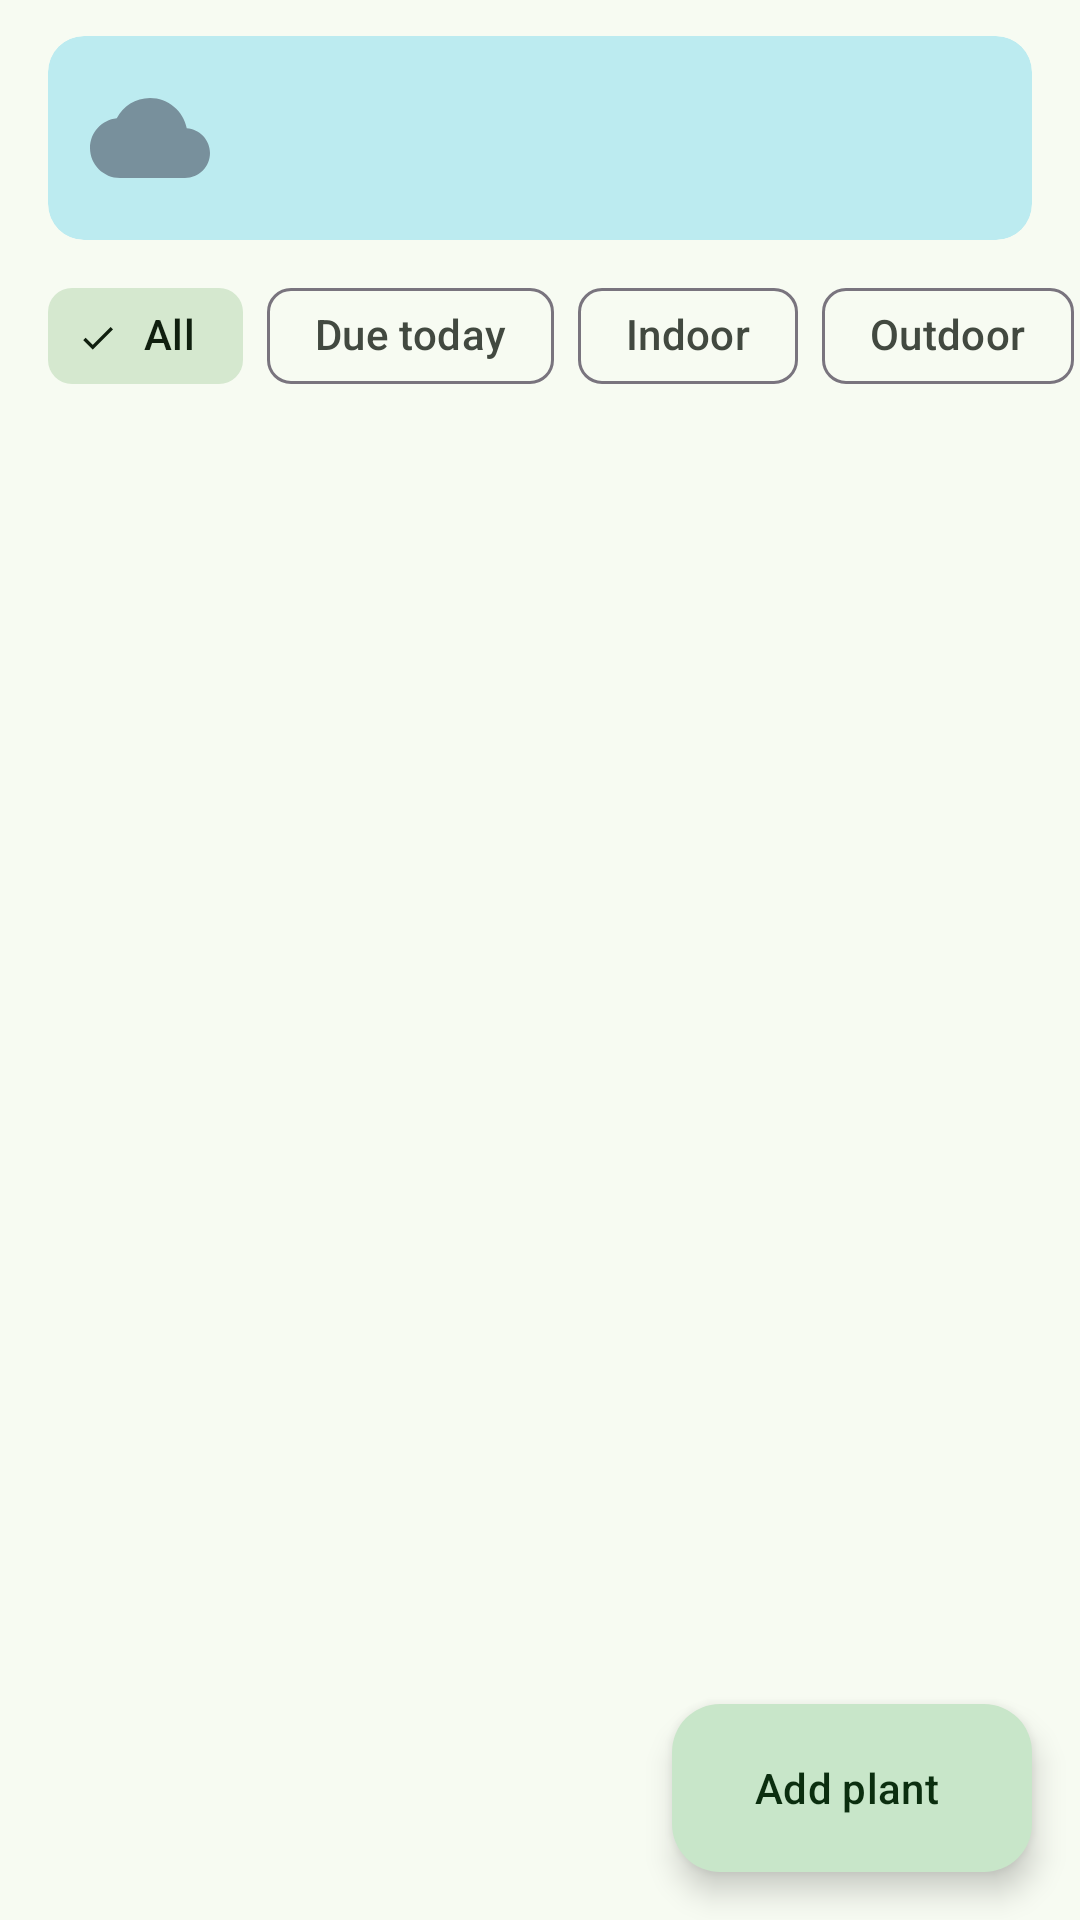

Android layout source for this screen:
<!-- AndroidManifest.xml: application theme Theme.PlantPal -->
<!-- res/layout/fragment_plants.xml -->
<?xml version="1.0" encoding="utf-8"?>
<androidx.coordinatorlayout.widget.CoordinatorLayout xmlns:android="http://schemas.android.com/apk/res/android"
    xmlns:app="http://schemas.android.com/apk/res-auto"
    xmlns:tools="http://schemas.android.com/tools"
    android:layout_width="match_parent"
    android:layout_height="match_parent">

    <LinearLayout
        android:layout_width="match_parent"
        android:layout_height="match_parent"
        android:orientation="vertical">

        
        <com.google.android.material.card.MaterialCardView
            android:id="@+id/weather_banner"
            style="?attr/materialCardViewFilledStyle"
            android:layout_width="match_parent"
            android:layout_height="wrap_content"
            android:layout_marginHorizontal="16dp"
            android:layout_marginTop="12dp"
            android:clickable="true"
            android:focusable="true"
            app:cardBackgroundColor="?attr/colorTertiaryContainer">

            <LinearLayout
                android:layout_width="match_parent"
                android:layout_height="wrap_content"
                android:gravity="center_vertical"
                android:orientation="horizontal"
                android:padding="14dp">

                <ImageView
                    android:id="@+id/weather_icon"
                    android:layout_width="40dp"
                    android:layout_height="40dp"
                    android:importantForAccessibility="no"
                    android:src="@drawable/ic_weather_cloudy" />

                <LinearLayout
                    android:layout_width="0dp"
                    android:layout_height="wrap_content"
                    android:layout_marginStart="14dp"
                    android:layout_weight="1"
                    android:orientation="vertical">

                    <TextView
                        android:id="@+id/weather_title"
                        android:layout_width="match_parent"
                        android:layout_height="wrap_content"
                        android:textAppearance="?attr/textAppearanceTitleSmall"
                        android:textColor="?attr/colorOnTertiaryContainer"
                        tools:text="Toronto · 12°C · Light rain" />

                    <TextView
                        android:id="@+id/weather_subtitle"
                        android:layout_width="match_parent"
                        android:layout_height="wrap_content"
                        android:layout_marginTop="2dp"
                        android:textAppearance="?attr/textAppearanceBodySmall"
                        android:textColor="?attr/colorOnTertiaryContainer"
                        tools:text="7.2 mm of rain today. Outdoor plants can skip watering." />
                </LinearLayout>
            </LinearLayout>
        </com.google.android.material.card.MaterialCardView>

        
        <HorizontalScrollView
            android:layout_width="match_parent"
            android:layout_height="wrap_content"
            android:layout_marginTop="8dp"
            android:scrollbars="none">

            <com.google.android.material.chip.ChipGroup
                android:id="@+id/filter_chips"
                android:layout_width="wrap_content"
                android:layout_height="wrap_content"
                android:paddingHorizontal="16dp"
                app:checkedChip="@+id/chip_all"
                app:selectionRequired="true"
                app:singleLine="true"
                app:singleSelection="true">

                <com.google.android.material.chip.Chip
                    android:id="@+id/chip_all"
                    style="@style/Widget.Material3.Chip.Filter"
                    android:layout_width="wrap_content"
                    android:layout_height="wrap_content"
                    android:text="@string/filter_all" />

                <com.google.android.material.chip.Chip
                    android:id="@+id/chip_due"
                    style="@style/Widget.Material3.Chip.Filter"
                    android:layout_width="wrap_content"
                    android:layout_height="wrap_content"
                    android:text="@string/filter_due" />

                <com.google.android.material.chip.Chip
                    android:id="@+id/chip_indoor"
                    style="@style/Widget.Material3.Chip.Filter"
                    android:layout_width="wrap_content"
                    android:layout_height="wrap_content"
                    android:text="@string/indoor" />

                <com.google.android.material.chip.Chip
                    android:id="@+id/chip_outdoor"
                    style="@style/Widget.Material3.Chip.Filter"
                    android:layout_width="wrap_content"
                    android:layout_height="wrap_content"
                    android:text="@string/outdoor" />
            </com.google.android.material.chip.ChipGroup>
        </HorizontalScrollView>

        <TextView
            android:id="@+id/summary_text"
            android:layout_width="match_parent"
            android:layout_height="wrap_content"
            android:layout_marginHorizontal="20dp"
            android:layout_marginTop="4dp"
            android:textAppearance="?attr/textAppearanceLabelLarge"
            android:textColor="?attr/colorOnSurfaceVariant"
            tools:text="5 plants · 2 need water" />

        <FrameLayout
            android:layout_width="match_parent"
            android:layout_height="0dp"
            android:layout_weight="1">

            
            <androidx.recyclerview.widget.RecyclerView
                android:id="@+id/plant_list"
                android:layout_width="match_parent"
                android:layout_height="match_parent"
                android:clipToPadding="false"
                android:paddingHorizontal="12dp"
                android:paddingTop="4dp"
                android:paddingBottom="88dp"
                app:layoutManager="androidx.recyclerview.widget.LinearLayoutManager"
                tools:listitem="@layout/item_plant" />

            <TextView
                android:id="@+id/empty_view"
                android:layout_width="wrap_content"
                android:layout_height="wrap_content"
                android:layout_gravity="center"
                android:gravity="center"
                android:padding="32dp"
                android:text="@string/empty_no_plants"
                android:textAppearance="?attr/textAppearanceBodyLarge"
                android:textColor="?attr/colorOnSurfaceVariant"
                android:visibility="gone" />
        </FrameLayout>
    </LinearLayout>

    
    <com.google.android.material.floatingactionbutton.ExtendedFloatingActionButton
        android:id="@+id/fab_add"
        android:layout_width="wrap_content"
        android:layout_height="wrap_content"
        android:layout_gravity="bottom|end"
        android:layout_margin="16dp"
        android:text="@string/add_plant"
        app:icon="@drawable/ic_add" />
</androidx.coordinatorlayout.widget.CoordinatorLayout>
<!-- res/layout/item_plant.xml (included above) -->
<?xml version="1.0" encoding="utf-8"?>
<com.google.android.material.card.MaterialCardView xmlns:android="http://schemas.android.com/apk/res/android"
    xmlns:app="http://schemas.android.com/apk/res-auto"
    xmlns:tools="http://schemas.android.com/tools"
    style="?attr/materialCardViewElevatedStyle"
    android:layout_width="match_parent"
    android:layout_height="wrap_content"
    android:layout_margin="4dp"
    android:clickable="true"
    android:focusable="true">

    <LinearLayout
        android:layout_width="match_parent"
        android:layout_height="wrap_content"
        android:gravity="center_vertical"
        android:orientation="horizontal"
        android:padding="12dp">

        <com.google.android.material.imageview.ShapeableImageView
            android:id="@+id/plant_photo"
            android:layout_width="64dp"
            android:layout_height="64dp"
            android:background="@drawable/bg_photo"
            android:contentDescription="@string/cd_plant_photo"
            android:padding="0dp"
            android:scaleType="centerCrop"
            android:src="@drawable/plant_generic"
            app:shapeAppearanceOverlay="@style/ShapeAppearance.Material3.Corner.Medium" />

        <LinearLayout
            android:layout_width="0dp"
            android:layout_height="wrap_content"
            android:layout_marginStart="14dp"
            android:layout_weight="1"
            android:orientation="vertical">

            <TextView
                android:id="@+id/plant_name"
                android:layout_width="match_parent"
                android:layout_height="wrap_content"
                android:ellipsize="end"
                android:maxLines="1"
                android:textAppearance="?attr/textAppearanceTitleMedium"
                tools:text="Monstera" />

            <TextView
                android:id="@+id/plant_meta"
                android:layout_width="match_parent"
                android:layout_height="wrap_content"
                android:textAppearance="?attr/textAppearanceBodySmall"
                android:textColor="?attr/colorOnSurfaceVariant"
                tools:text="Indoor · every 7 days" />

            <TextView
                android:id="@+id/status_badge"
                style="@style/PlantPal.Badge"
                android:layout_width="wrap_content"
                android:layout_height="wrap_content"
                android:layout_marginTop="6dp"
                tools:text="Due today" />
        </LinearLayout>

        <com.google.android.material.button.MaterialButton
            android:id="@+id/water_button"
            style="@style/Widget.Material3.Button.TonalButton.Icon"
            android:layout_width="wrap_content"
            android:layout_height="wrap_content"
            android:layout_marginStart="8dp"
            android:text="@string/water"
            app:icon="@drawable/ic_water_drop" />
    </LinearLayout>
</com.google.android.material.card.MaterialCardView>
<!-- resources referenced by this layout -->
<resources>
  <!-- drawable bg_photo (drawable) -->
  <?xml version="1.0" encoding="utf-8"?>
  <shape xmlns:android="http://schemas.android.com/apk/res/android" android:shape="rectangle">
      <solid android:color="@color/green_container" />
  </shape>
  <!-- drawable ic_water_drop (drawable) -->
  <vector xmlns:android="http://schemas.android.com/apk/res/android"
      android:width="24dp"
      android:height="24dp"
      android:tint="?attr/colorPrimary"
      android:viewportWidth="24"
      android:viewportHeight="24">
      <path
          android:fillColor="@android:color/white"
          android:pathData="M12,2c-5.33,4.55 -8,8.48 -8,11.8c0,4.98 3.8,8.2 8,8.2s8,-3.22 8,-8.2C20,10.48 17.33,6.55 12,2z" />
  </vector>
  <!-- drawable ic_weather_cloudy (drawable) -->
  <vector xmlns:android="http://schemas.android.com/apk/res/android"
      android:width="24dp"
      android:height="24dp"
      android:tint="#78909C"
      android:viewportWidth="24"
      android:viewportHeight="24">
      <path
          android:fillColor="@android:color/white"
          android:pathData="M19.35,10.04C18.67,6.59 15.64,4 12,4 9.11,4 6.6,5.64 5.35,8.04 2.34,8.36 0,10.91 0,14c0,3.31 2.69,6 6,6h13c2.76,0 5,-2.24 5,-5 0,-2.64 -2.05,-4.78 -4.65,-4.96z" />
  </vector>
  <!-- drawable plant_generic: vector/xml drawable (drawable, 4662 chars, omitted) -->
  <string name="add_plant">Add plant</string>
  <string name="cd_plant_photo">Plant photo</string>
  <string name="empty_no_plants">No plants yet.\nTap + to add your first plant.</string>
  <string name="filter_all">All</string>
  <string name="filter_due">Due today</string>
  <string name="indoor">Indoor</string>
  <string name="outdoor">Outdoor</string>
  <string name="water">Water</string>
  <style name="PlantPal.Badge" parent="">
          <item name="android:background">@drawable/bg_badge</item>
          <item name="android:paddingStart">10dp</item>
          <item name="android:paddingEnd">10dp</item>
          <item name="android:paddingTop">3dp</item>
          <item name="android:paddingBottom">3dp</item>
          <item name="android:textAppearance">?attr/textAppearanceLabelMedium</item>
      </style>
  <style name="Theme.PlantPal" parent="Theme.Material3.DayNight.NoActionBar">
          <item name="colorPrimary">@color/green_primary</item>
          <item name="colorOnPrimary">@color/green_on_primary</item>
          <item name="colorPrimaryContainer">@color/green_container</item>
          <item name="colorOnPrimaryContainer">@color/green_on_container</item>
          <item name="colorSecondary">@color/leaf_secondary</item>
          <item name="colorSecondaryContainer">@color/leaf_secondary_container</item>
          <item name="colorOnSecondaryContainer">@color/leaf_on_secondary_container</item>
          <item name="colorTertiary">@color/sky_tertiary</item>
          <item name="colorTertiaryContainer">@color/sky_tertiary_container</item>
          <item name="colorOnTertiaryContainer">@color/sky_on_tertiary_container</item>
          <item name="android:colorBackground">@color/surface</item>
          <item name="colorSurface">@color/surface</item>
          <item name="colorSurfaceContainer">@color/surface_container</item>
          <item name="colorOnSurface">@color/on_surface</item>
          <item name="colorOnSurfaceVariant">@color/on_surface_variant</item>
      </style>
  <color name="green_container">#C8E6C9</color>
  <color name="green_primary">#2E7D32</color>
  <color name="green_on_primary">#FFFFFF</color>
  <color name="green_on_container">#0B2E0F</color>
  <color name="leaf_secondary">#52634F</color>
  <color name="leaf_secondary_container">#D5E8CF</color>
  <color name="leaf_on_secondary_container">#101F0F</color>
  <color name="sky_tertiary">#38656A</color>
  <color name="sky_tertiary_container">#BCEBF0</color>
  <color name="sky_on_tertiary_container">#002023</color>
  <color name="surface">#F7FBF2</color>
  <color name="surface_container">#ECEFE7</color>
  <color name="on_surface">#191D17</color>
  <color name="on_surface_variant">#424940</color>
</resources>
